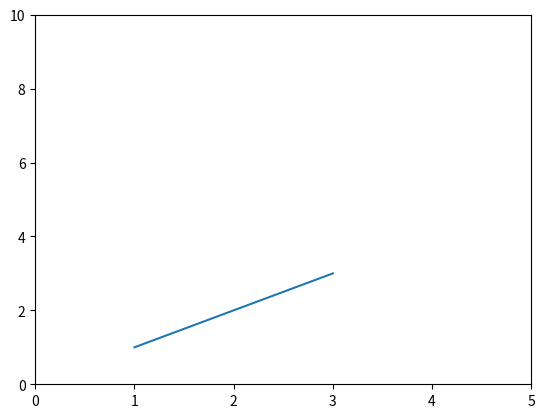

Reproduce this figure in Python.
# 축 범위 바꾸기

import matplotlib.pyplot as plt

plt.figure()
plt.plot([1,2,3], [1,2,3])

# plt.xlim([보여줄 최소값, 보여줄 최대값]) 를 사용하면 된다. y축도 마찬가지이다.
# x축 범위 바꾸기
plt.xlim([0,5])

# y축 범위 바꾸기
plt.ylim([0, 10])
plt.show()